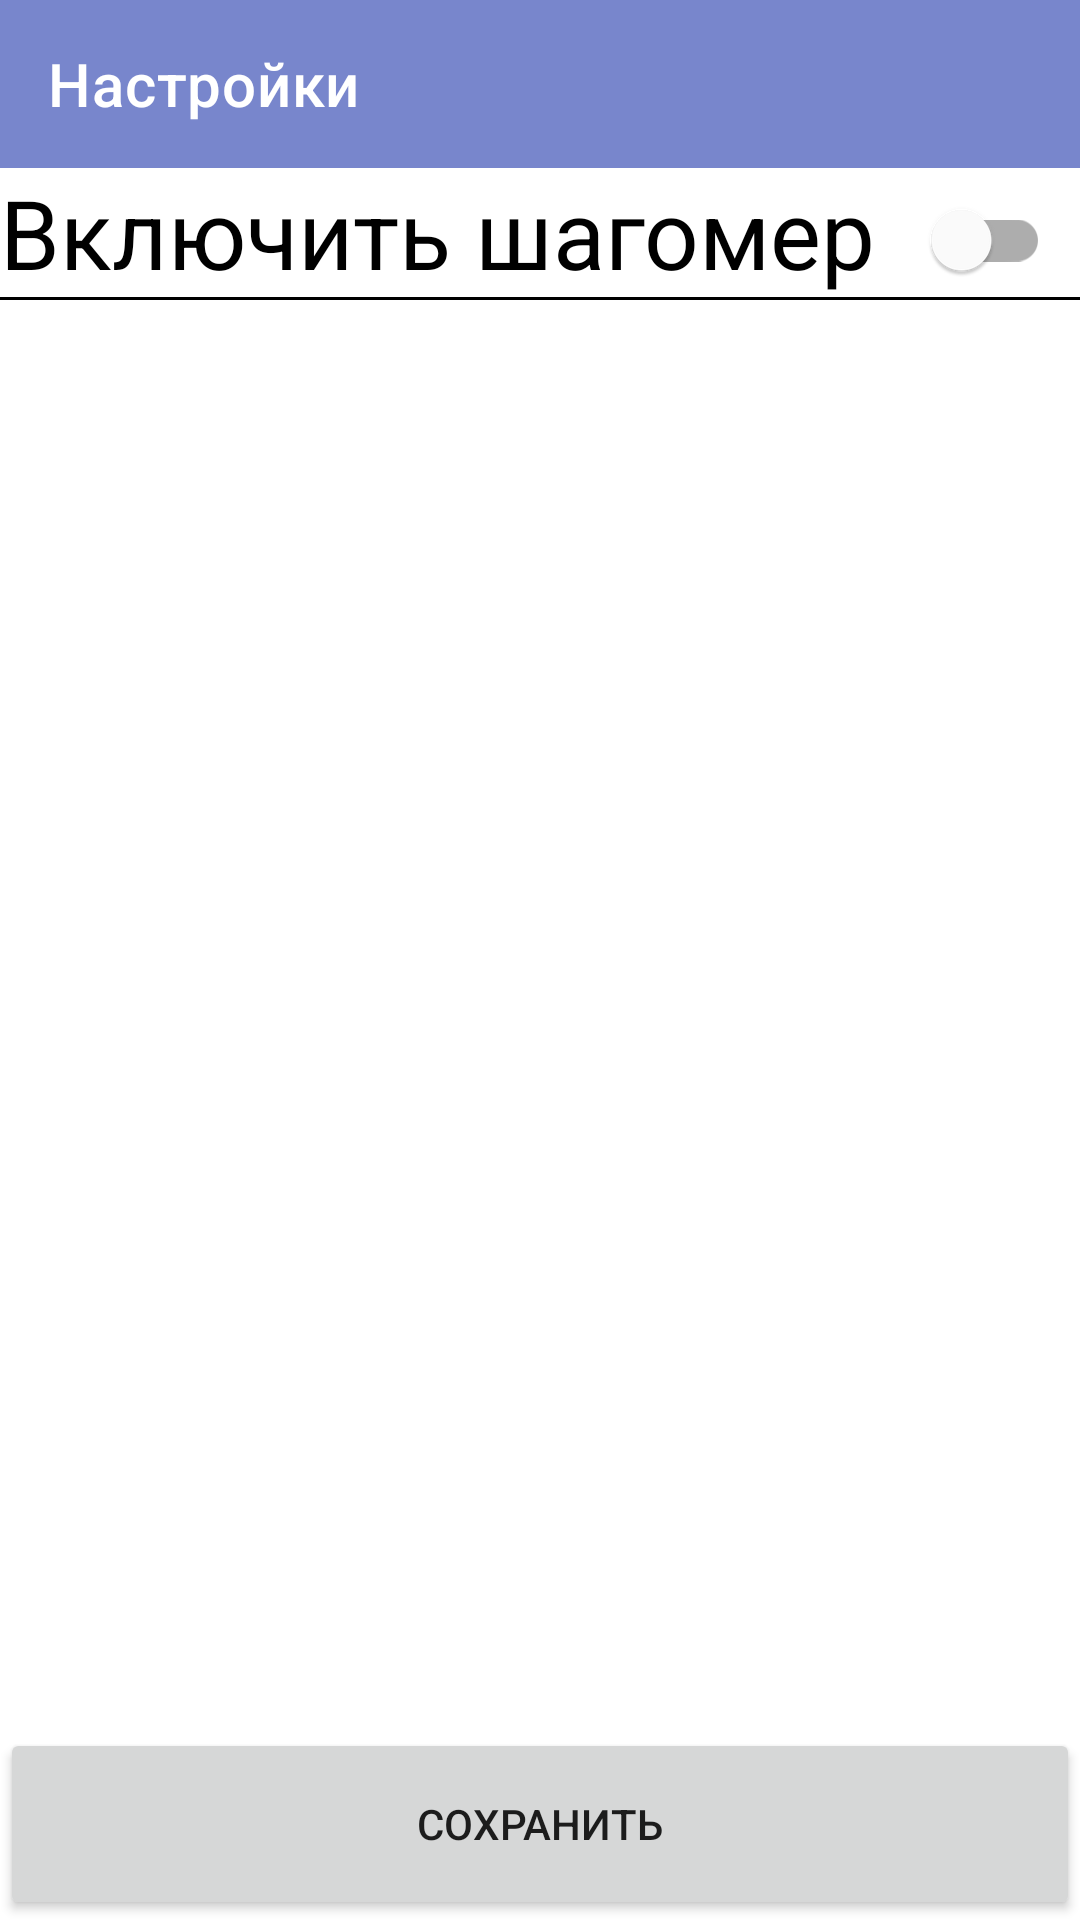

The Android layout XML behind this screen, and the referenced resources:
<!-- AndroidManifest.xml: application theme Theme.FitDiary -->
<!-- res/layout/user_profile_settings_fragment.xml -->
<?xml version="1.0" encoding="utf-8"?>
    <androidx.constraintlayout.widget.ConstraintLayout
    xmlns:app="http://schemas.android.com/apk/res-auto"
    xmlns:android="http://schemas.android.com/apk/res/android"
        android:layout_width="match_parent"
        android:layout_height="match_parent">

        <com.google.android.material.appbar.MaterialToolbar
            android:id="@+id/app_default_bar"
            app:title="Настройки"
            android:theme="@style/Theme.FitDiary"
            android:background="@color/primaryColor"
            android:minHeight="?attr/actionBarSize"
            style="@style/Widget.Material3.ActionBar.Solid"
            android:layout_width="match_parent"
            app:titleTextColor="@color/white"
            android:layout_height="wrap_content"
            app:layout_constraintTop_toTopOf="parent" />

        <TextView
            android:id="@+id/pedometerSetting"
            android:textColor="@color/black"
            android:text="@string/settings_pedometer_state"
            android:layout_width="wrap_content"
            android:layout_height="wrap_content"
            android:textSize="32sp"
            app:layout_constraintTop_toBottomOf="@id/app_default_bar"
            app:layout_constraintStart_toStartOf="parent" />

        <com.google.android.material.switchmaterial.SwitchMaterial
            android:id="@+id/pedometerToggle"
            android:layout_width="wrap_content"
            android:layout_height="40dp"
            android:layout_marginTop="4dp"
            app:layout_constraintStart_toEndOf="@id/pedometerSetting"
            app:layout_constraintEnd_toEndOf="parent"
            app:layout_constraintTop_toBottomOf="@id/app_default_bar" />

        <View
            app:layout_constraintTop_toBottomOf="@id/pedometerSetting"
            android:layout_width="match_parent"
            android:layout_height="1dp"
            android:layout_weight="1"
            android:layout_gravity="center_vertical"
            android:background="@color/black"/>
        <Button
            android:text="@string/settings_save"
            android:id="@+id/save"
            android:layout_width="match_parent"
            android:layout_height="64dp"
            app:layout_constraintBottom_toBottomOf="parent" />
    </androidx.constraintlayout.widget.ConstraintLayout>
<!-- resources referenced by this layout -->
<resources>
  <color name="black">#000000</color>
  <color name="primaryColor">#7886cc</color>
  <color name="white">#ffffff</color>
  <string name="settings_pedometer_state">Включить шагомер</string>
  <string name="settings_save">Сохранить</string>
  <style name="Theme.FitDiary" parent="Theme.MaterialComponents.DayNight.NoActionBar">
          
          <item name="colorPrimary">@color/primaryColor</item>
          <item name="colorPrimaryVariant">@color/primaryLightColor</item>
          <item name="colorOnPrimary">@color/white</item>
          
          <item name="colorSecondary">@color/secondaryColor</item>
          <item name="colorSecondaryVariant">@color/secondaryLightColor</item>
          <item name="colorOnSecondary">@color/black</item>
          
          <item name="android:statusBarColor">?attr/colorPrimaryVariant</item>
          
          <item name="textColor">@color/black</item>
          <item name="actionBarTheme">@style/Theme.FitDiary</item>
          <item name="android:textAppearance">@style/TextAppearance.MaterialComponents.Body2</item>
      </style>
  <color name="primaryLightColor">#aab6ff</color>
  <color name="secondaryColor">#00796b</color>
  <color name="secondaryLightColor">#48a999</color>
</resources>
